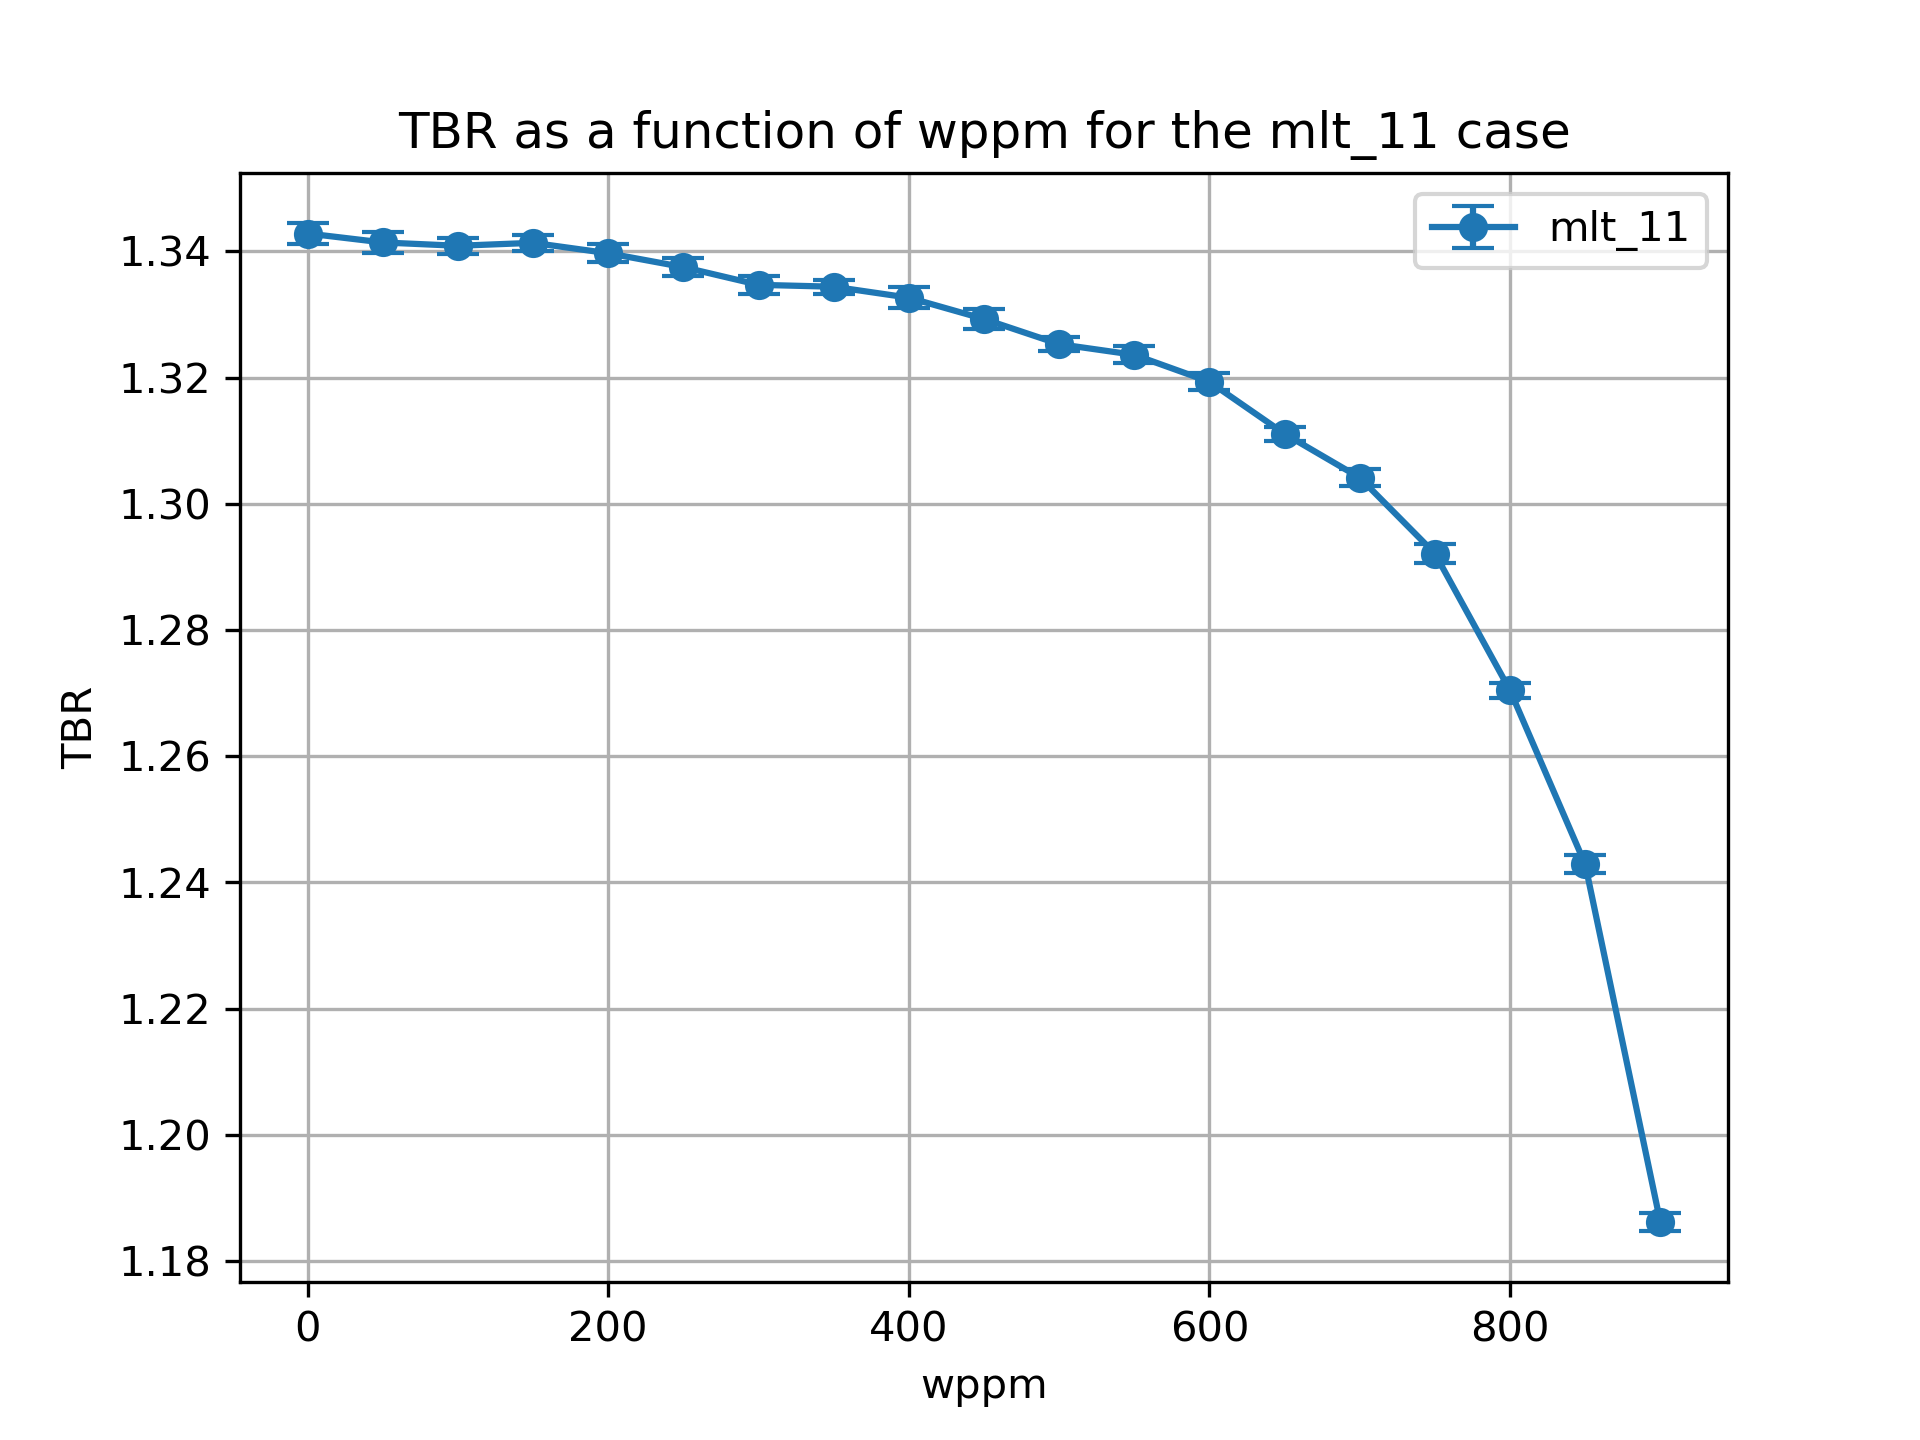

Source data for this figure (header and first rows):
cell, nuclide, score, mean, std. dev., wppm
10, Li6, (n,Xt), 0.7591, 0.0008981, 0.0
10, Li7, (n,Xt), 0.03091, 0.0001426, 0.0
6, Li6, (n,Xt), 0.532, 0.00136, 0.0
6, Li7, (n,Xt), 0.02076, 2.8469021386399285e-05, 0.0
20, Li6, (n,Xt), 0.7598, 0.000914, 50.0
20, Li7, (n,Xt), 0.03046, 0.0001204, 50.0
17, Li6, (n,Xt), 0.5306, 0.001392, 50.0
17, Li7, (n,Xt), 0.02055, 2.7339243830913265e-05, 50.0
27, Li7, (n,Xt), 0.0203, 2.532177089004705e-05, 100.0
27, Li6, (n,Xt), 0.5298, 0.001106, 100.0
30, Li6, (n,Xt), 0.7608, 0.0005797, 100.0
30, Li7, (n,Xt), 0.02999, 0.0001247, 100.0
37, Li7, (n,Xt), 0.02006, 2.683489034258956e-05, 150.0
40, Li6, (n,Xt), 0.7622, 0.0008195, 150.0
40, Li7, (n,Xt), 0.02947, 0.0001251, 150.0
37, Li6, (n,Xt), 0.5297, 0.0009002, 150.0
47, Li7, (n,Xt), 0.01979, 2.244995200326452e-05, 200.0
47, Li6, (n,Xt), 0.5288, 0.0008659, 200.0
50, Li6, (n,Xt), 0.7622, 0.001094, 200.0
50, Li7, (n,Xt), 0.02885, 0.0001244, 200.0
60, Li6, (n,Xt), 0.761, 0.000736, 250.0
60, Li7, (n,Xt), 0.02826, 0.000112, 250.0
57, Li6, (n,Xt), 0.5288, 0.001148, 250.0
57, Li7, (n,Xt), 0.01948, 1.914612750492888e-05, 250.0
67, Li7, (n,Xt), 0.01915, 1.9916781340805363e-05, 300.0
67, Li6, (n,Xt), 0.5269, 0.0009008, 300.0
70, Li6, (n,Xt), 0.7611, 0.001146, 300.0
70, Li7, (n,Xt), 0.02755, 0.0001035, 300.0
80, Li6, (n,Xt), 0.7625, 0.0008943, 350.0
80, Li7, (n,Xt), 0.02678, 9.841079298402523e-05, 350.0
77, Li6, (n,Xt), 0.5263, 0.0006973, 350.0
77, Li7, (n,Xt), 0.01877, 2.3933892719050927e-05, 350.0
87, Li6, (n,Xt), 0.5247, 0.0006794, 400.0
90, Li6, (n,Xt), 0.7636, 0.001556, 400.0
90, Li7, (n,Xt), 0.02596, 8.85827414499516e-05, 400.0
87, Li7, (n,Xt), 0.01837, 2.440014851493988e-05, 400.0
97, Li7, (n,Xt), 0.01789, 1.954540190126968e-05, 450.0
97, Li6, (n,Xt), 0.5236, 0.0005739, 450.0
100, Li7, (n,Xt), 0.02505, 6.94028185530267e-05, 450.0
100, Li6, (n,Xt), 0.7628, 0.00146, 450.0
110, Li6, (n,Xt), 0.7626, 0.0009827, 500.0
110, Li7, (n,Xt), 0.02398, 6.787450235795967e-05, 500.0
107, Li6, (n,Xt), 0.5214, 0.0005197, 500.0
107, Li7, (n,Xt), 0.01735, 2.0982876855751155e-05, 500.0
120, Li6, (n,Xt), 0.7626, 0.001068, 550.0
120, Li7, (n,Xt), 0.02287, 5.719790412166119e-05, 550.0
117, Li6, (n,Xt), 0.5214, 0.0007889, 550.0
117, Li7, (n,Xt), 0.01675, 1.9598474900413185e-05, 550.0
127, Li7, (n,Xt), 0.01607, 1.815281825574219e-05, 600.0
127, Li6, (n,Xt), 0.5183, 0.00108, 600.0
130, Li6, (n,Xt), 0.7634, 0.0007913, 600.0
130, Li7, (n,Xt), 0.0216, 6.287758146428399e-05, 600.0
140, Li6, (n,Xt), 0.7605, 0.0005897, 650.0
140, Li7, (n,Xt), 0.02014, 4.18059117930861e-05, 650.0
137, Li6, (n,Xt), 0.5152, 0.0009542, 650.0
137, Li7, (n,Xt), 0.01525, 1.4072156473464113e-05, 650.0
147, Li7, (n,Xt), 0.01428, 1.6207843537898117e-05, 700.0
147, Li6, (n,Xt), 0.5127, 0.000815, 700.0
150, Li7, (n,Xt), 0.01852, 4.054667129004276e-05, 700.0
150, Li6, (n,Xt), 0.7587, 0.00111, 700.0
... 16 more rows
